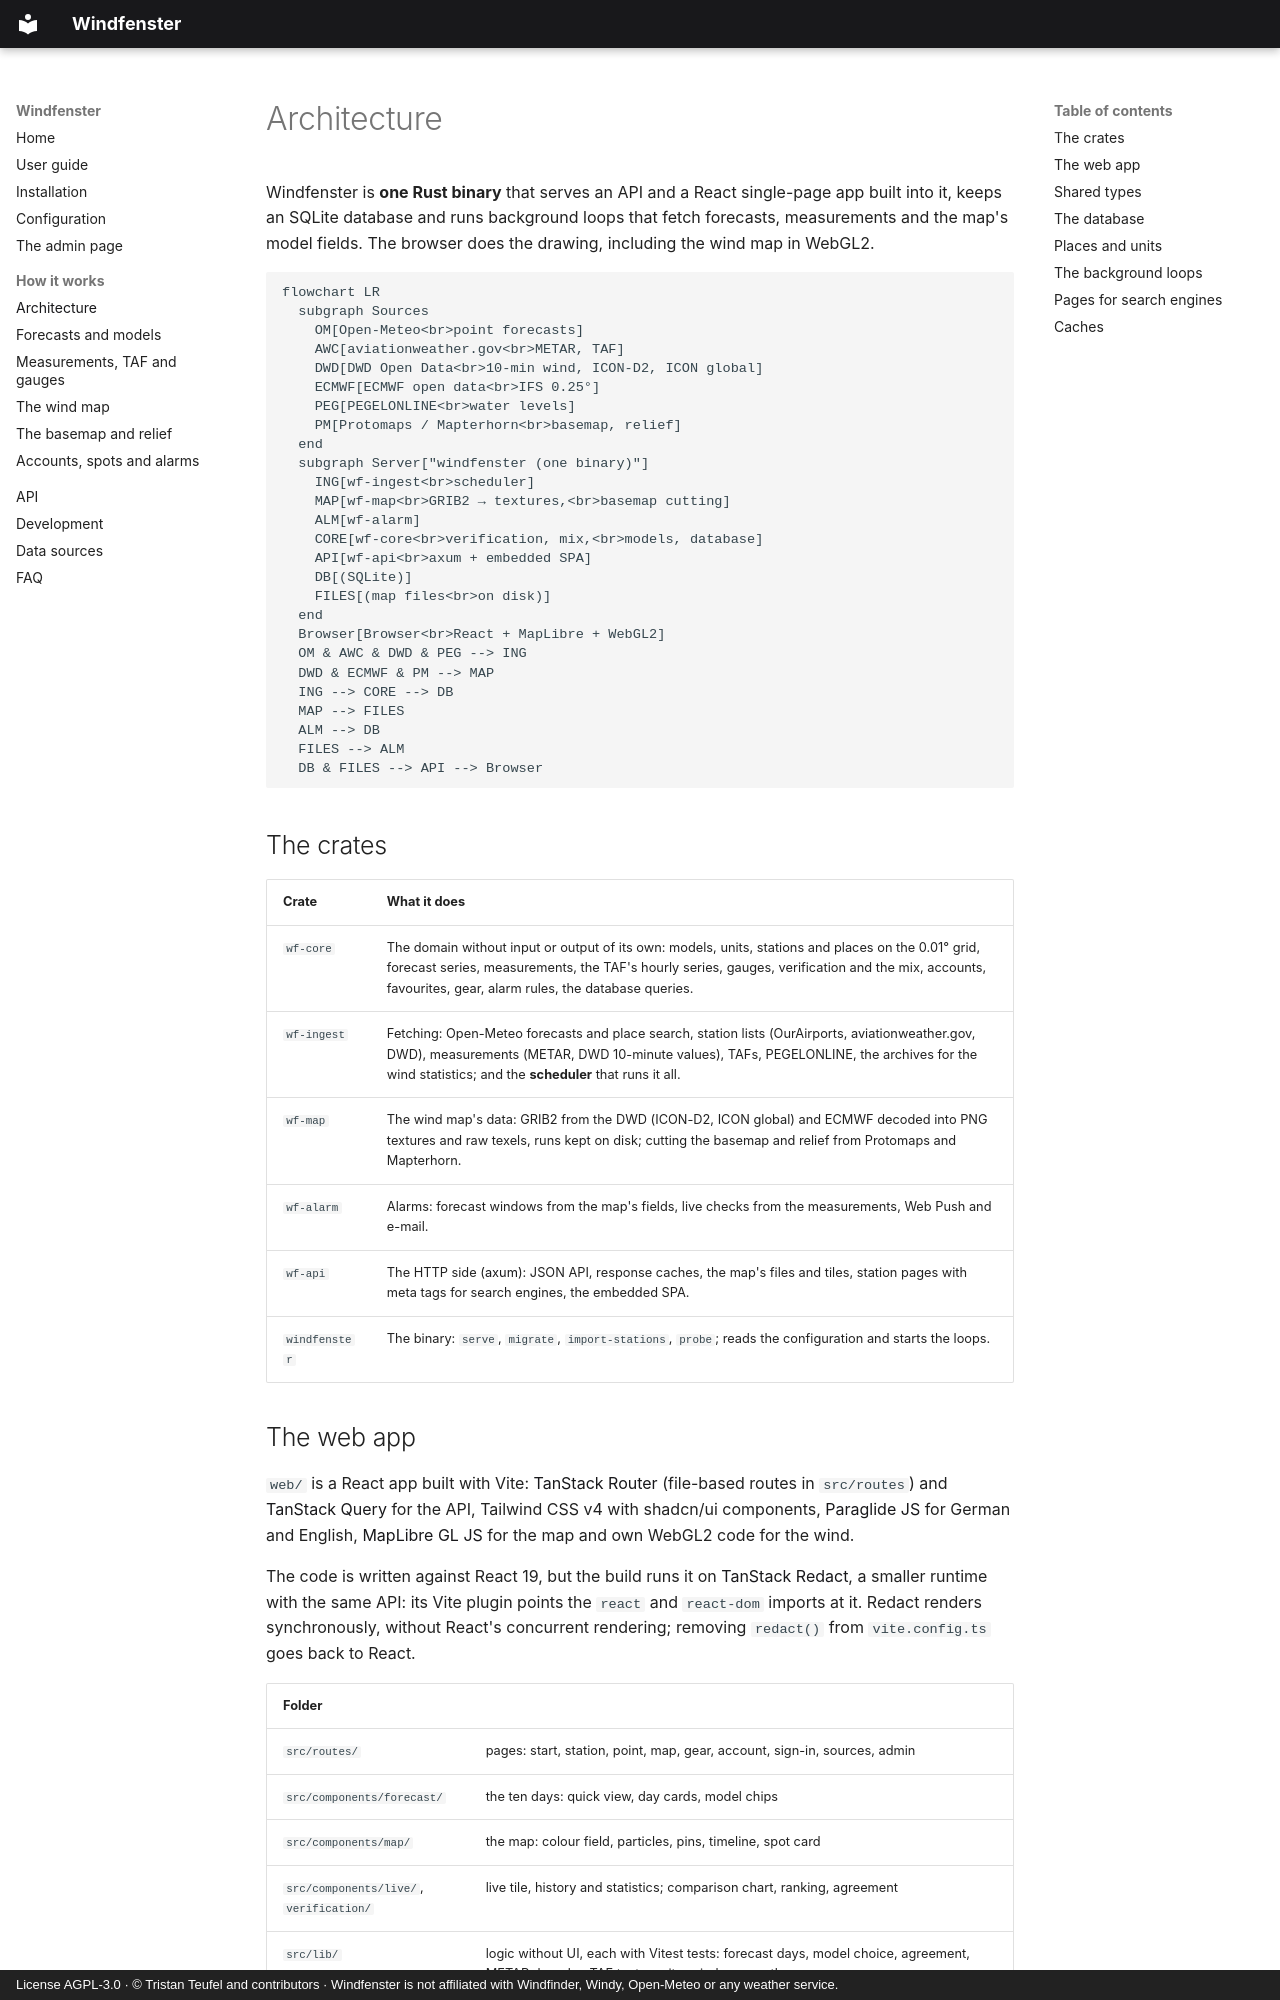

repository: firsttris/windfenster · page: architecture.html · generator: mkdocs · copyright: License AGPL-3.0 · © Tristan Teufel and contributors · Windfenster is not affiliated with Windfinder, Windy, Open-Meteo or any weather service.

---
description: How Windfenster is built - one Rust binary with the React app embedded, SQLite, background loops for forecasts, measurements and the wind map, and the data flow from the weather services to the browser.
---

# Architecture

Windfenster is **one Rust binary** that serves an API and a React single-page app built into it,
keeps an SQLite database and runs background loops that fetch forecasts, measurements and the
map's model fields. The browser does the drawing, including the wind map in WebGL2.

```mermaid
flowchart LR
  subgraph Sources
    OM[Open-Meteo<br>point forecasts]
    AWC[aviationweather.gov<br>METAR, TAF]
    DWD[DWD Open Data<br>10-min wind, ICON-D2, ICON global]
    ECMWF[ECMWF open data<br>IFS 0.25°]
    PEG[PEGELONLINE<br>water levels]
    PM[Protomaps / Mapterhorn<br>basemap, relief]
  end
  subgraph Server["windfenster (one binary)"]
    ING[wf-ingest<br>scheduler]
    MAP[wf-map<br>GRIB2 → textures,<br>basemap cutting]
    ALM[wf-alarm]
    CORE[wf-core<br>verification, mix,<br>models, database]
    API[wf-api<br>axum + embedded SPA]
    DB[(SQLite)]
    FILES[(map files<br>on disk)]
  end
  Browser[Browser<br>React + MapLibre + WebGL2]
  OM & AWC & DWD & PEG --> ING
  DWD & ECMWF & PM --> MAP
  ING --> CORE --> DB
  MAP --> FILES
  ALM --> DB
  FILES --> ALM
  DB & FILES --> API --> Browser
```

## The crates

| Crate | What it does |
|---|---|
| `wf-core` | The domain without input or output of its own: models, units, stations and places on the 0.01° grid, forecast series, measurements, the TAF's hourly series, gauges, verification and the mix, accounts, favourites, gear, alarm rules, the database queries. |
| `wf-ingest` | Fetching: Open-Meteo forecasts and place search, station lists (OurAirports, aviationweather.gov, DWD), measurements (METAR, DWD 10-minute values), TAFs, PEGELONLINE, the archives for the wind statistics; and the **scheduler** that runs it all. |
| `wf-map` | The wind map's data: GRIB2 from the DWD (ICON-D2, ICON global) and ECMWF decoded into PNG textures and raw texels, runs kept on disk; cutting the basemap and relief from Protomaps and Mapterhorn. |
| `wf-alarm` | Alarms: forecast windows from the map's fields, live checks from the measurements, Web Push and e-mail. |
| `wf-api` | The HTTP side ([axum](https://github.com/tokio-rs/axum)): JSON API, response caches, the map's files and tiles, station pages with meta tags for search engines, the embedded SPA. |
| `windfenster` | The binary: `serve`, `migrate`, `import-stations`, `probe`; reads the configuration and starts the loops. |
